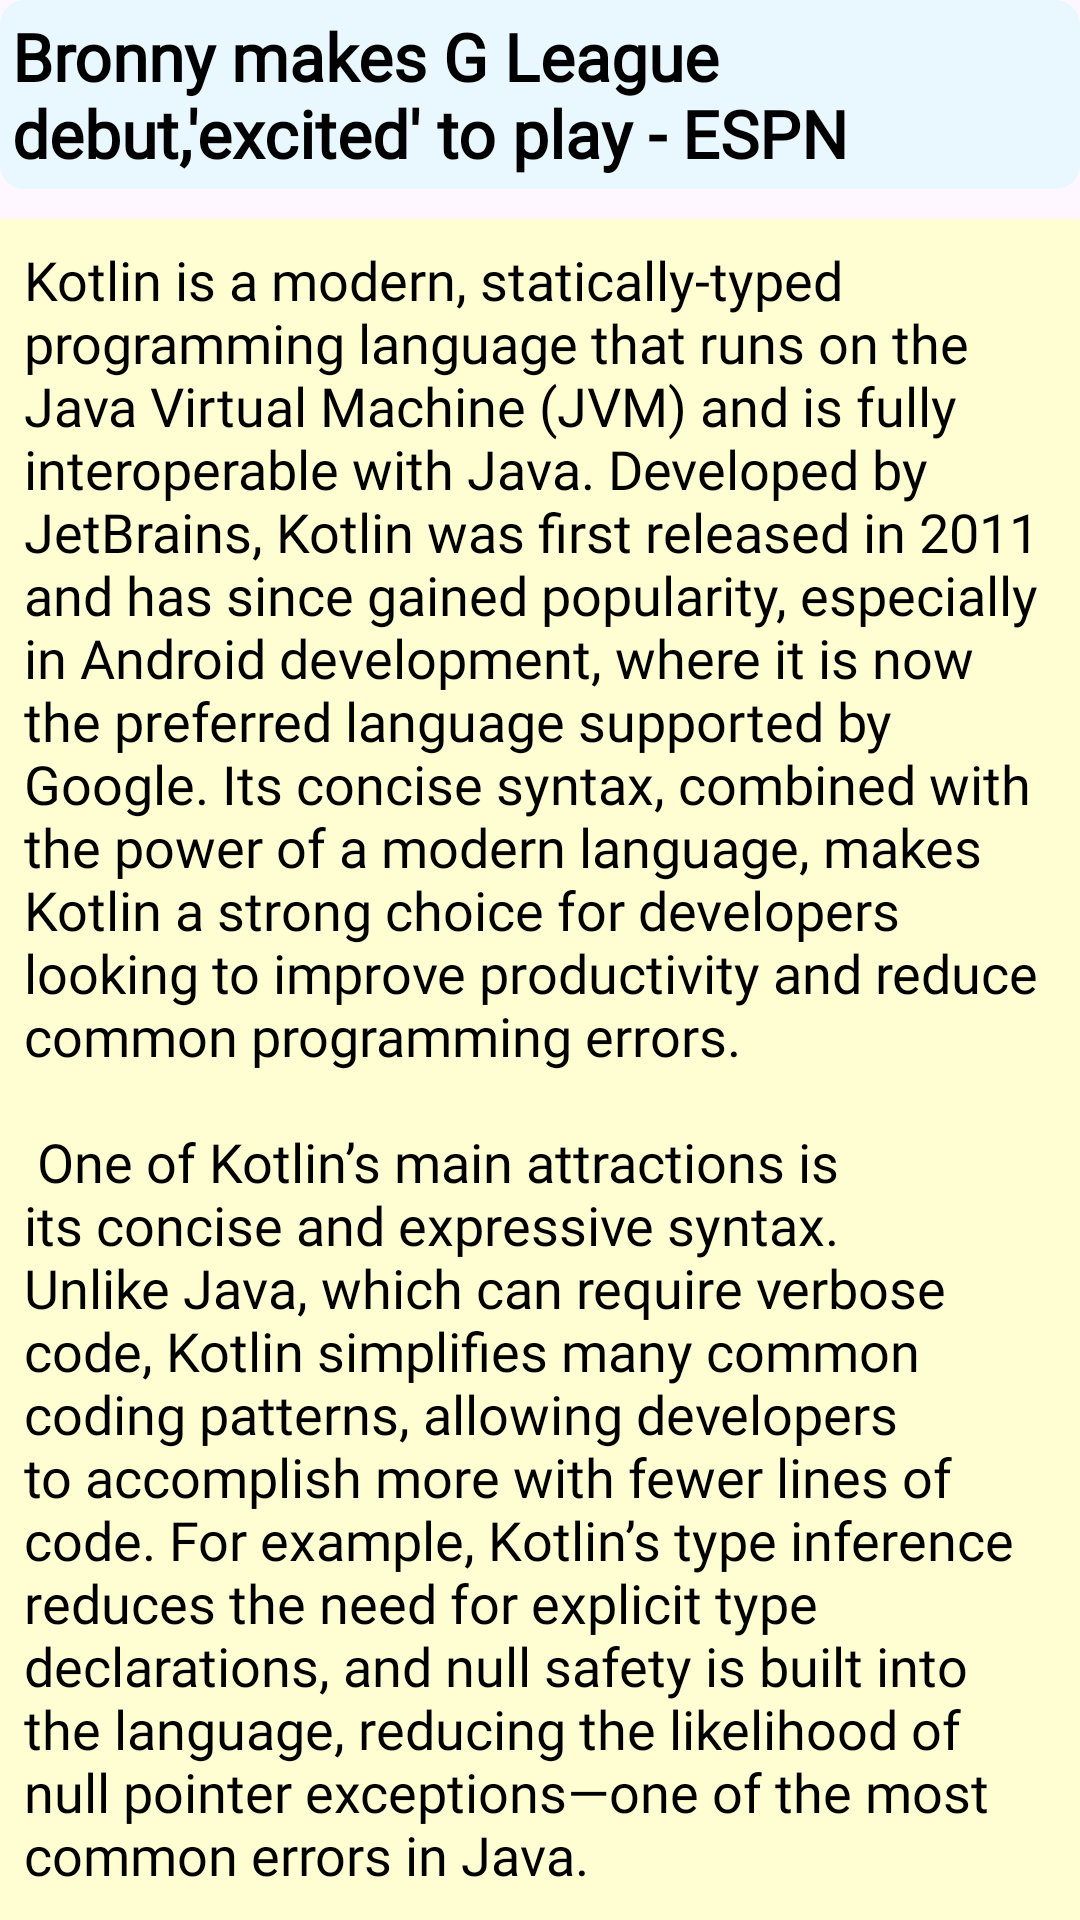

Here is an Android app screen rendered from its layout file. Give the layout XML and the strings, colors and styles it references.
<!-- AndroidManifest.xml: application theme Theme.Newz -->
<!-- res/layout/activity_read_more.xml -->
<?xml version="1.0" encoding="utf-8"?>
<androidx.constraintlayout.widget.ConstraintLayout xmlns:android="http://schemas.android.com/apk/res/android"
    xmlns:app="http://schemas.android.com/apk/res-auto"
    xmlns:tools="http://schemas.android.com/tools"
    android:id="@+id/main"
    android:layout_width="match_parent"
    android:layout_height="match_parent"
    android:layout_margin="10dp"
    android:backgroundTint="#E0E0E0"
    tools:context=".newz.ReadMoreActivity">

    <androidx.cardview.widget.CardView
        android:id="@+id/cardView2"
        android:layout_width="0dp"
        android:layout_height="wrap_content"
        android:backgroundTint="#E9F7FF"
        android:padding="4dp"
        app:cardCornerRadius="8dp"
        app:cardElevation="0dp"
        app:layout_constraintEnd_toEndOf="parent"
        app:layout_constraintStart_toStartOf="parent"
        app:layout_constraintTop_toTopOf="parent">


        <TextView
            android:id="@+id/titleTv"
            android:layout_width="match_parent"
            android:layout_height="wrap_content"
            android:fontFamily="monospace"
            android:padding="4dp"
            android:text="Bronny makes G League debut,'excited' to play - ESPN"
            android:textColor="@color/black"
            android:textSize="22sp"
            android:textStyle="bold" />

    </androidx.cardview.widget.CardView>


    <ScrollView
        android:id="@+id/scrollView2"
        android:layout_width="0dp"
        android:layout_height="0dp"
        android:layout_marginTop="10dp"
        android:background="#FFFED2"
        android:scrollbars="none"
        app:layout_constraintBottom_toBottomOf="parent"
        app:layout_constraintEnd_toEndOf="parent"
        app:layout_constraintStart_toStartOf="parent"
        app:layout_constraintTop_toBottomOf="@+id/cardView2">


        <TextView
            android:id="@+id/contentTv"
            android:layout_width="match_parent"
            android:layout_height="wrap_content"
            android:fontFamily="@font/poppins"
            android:padding="8dp"
            android:text="@string/kt_para"
            android:textColor="@color/black"
            android:textSize="18sp" />


    </ScrollView>


</androidx.constraintlayout.widget.ConstraintLayout>
<!-- resources referenced by this layout -->
<resources>
  <string name="kt_para">Kotlin is a modern, statically-typed programming language that runs on the Java Virtual Machine (JVM) and is fully interoperable with Java. Developed by JetBrains, Kotlin was first released in 2011 and has since gained popularity, especially in Android development, where it is now the preferred language supported by Google. Its concise syntax, combined with the power of a modern language, makes Kotlin a strong choice for developers looking to improve productivity and reduce common programming errors.\n\n
  
  One of Kotlin’s main attractions is its concise and expressive syntax. Unlike Java, which can require verbose code, Kotlin simplifies many common coding patterns, allowing developers to accomplish more with fewer lines of code. For example, Kotlin’s type inference reduces the need for explicit type declarations, and null safety is built into the language, reducing the likelihood of null pointer exceptions—one of the most common errors in Java.\n\n
  
  Kotlin supports both object-oriented and functional programming paradigms, making it versatile for different coding styles. It introduces several powerful features, such as extension functions, which let you add new functions to existing classes without modifying their source code. This feature is helpful for making code more readable and modular. Additionally, Kotlin’s data classes make it easy to create classes that are primarily used to hold data, with built-in methods like toString(), equals(), and copy() provided automatically.\n\n
  
  In summary, Kotlin is a powerful, versatile language that offers significant advantages for modern development. Its expressive syntax, null safety, and support for asynchronous programming make it an attractive option for Android and JVM-based applications. Its growing ecosystem and strong community support suggest that Kotlin will continue to be a valuable tool for developers in years to come.</string>
  <style name="Theme.Newz" parent="Base.Theme.Newz" />
  <style name="Base.Theme.Newz" parent="Theme.Material3.DayNight.NoActionBar">
          
          
          <item name="fontFamily">@font/poppins_medium</item>
          <item name="android:textSize">20sp</item>
          <item name="android:textColor">@color/white</item>
          <item name="android:statusBarColor">#676767</item>
  
      </style>
  <!-- not gathered from this repository: default colours our renderer supplied (Android Studio template values) -->
  <color name="black">#FF000000</color>
  <color name="white">#FFFFFFFF</color>
</resources>
